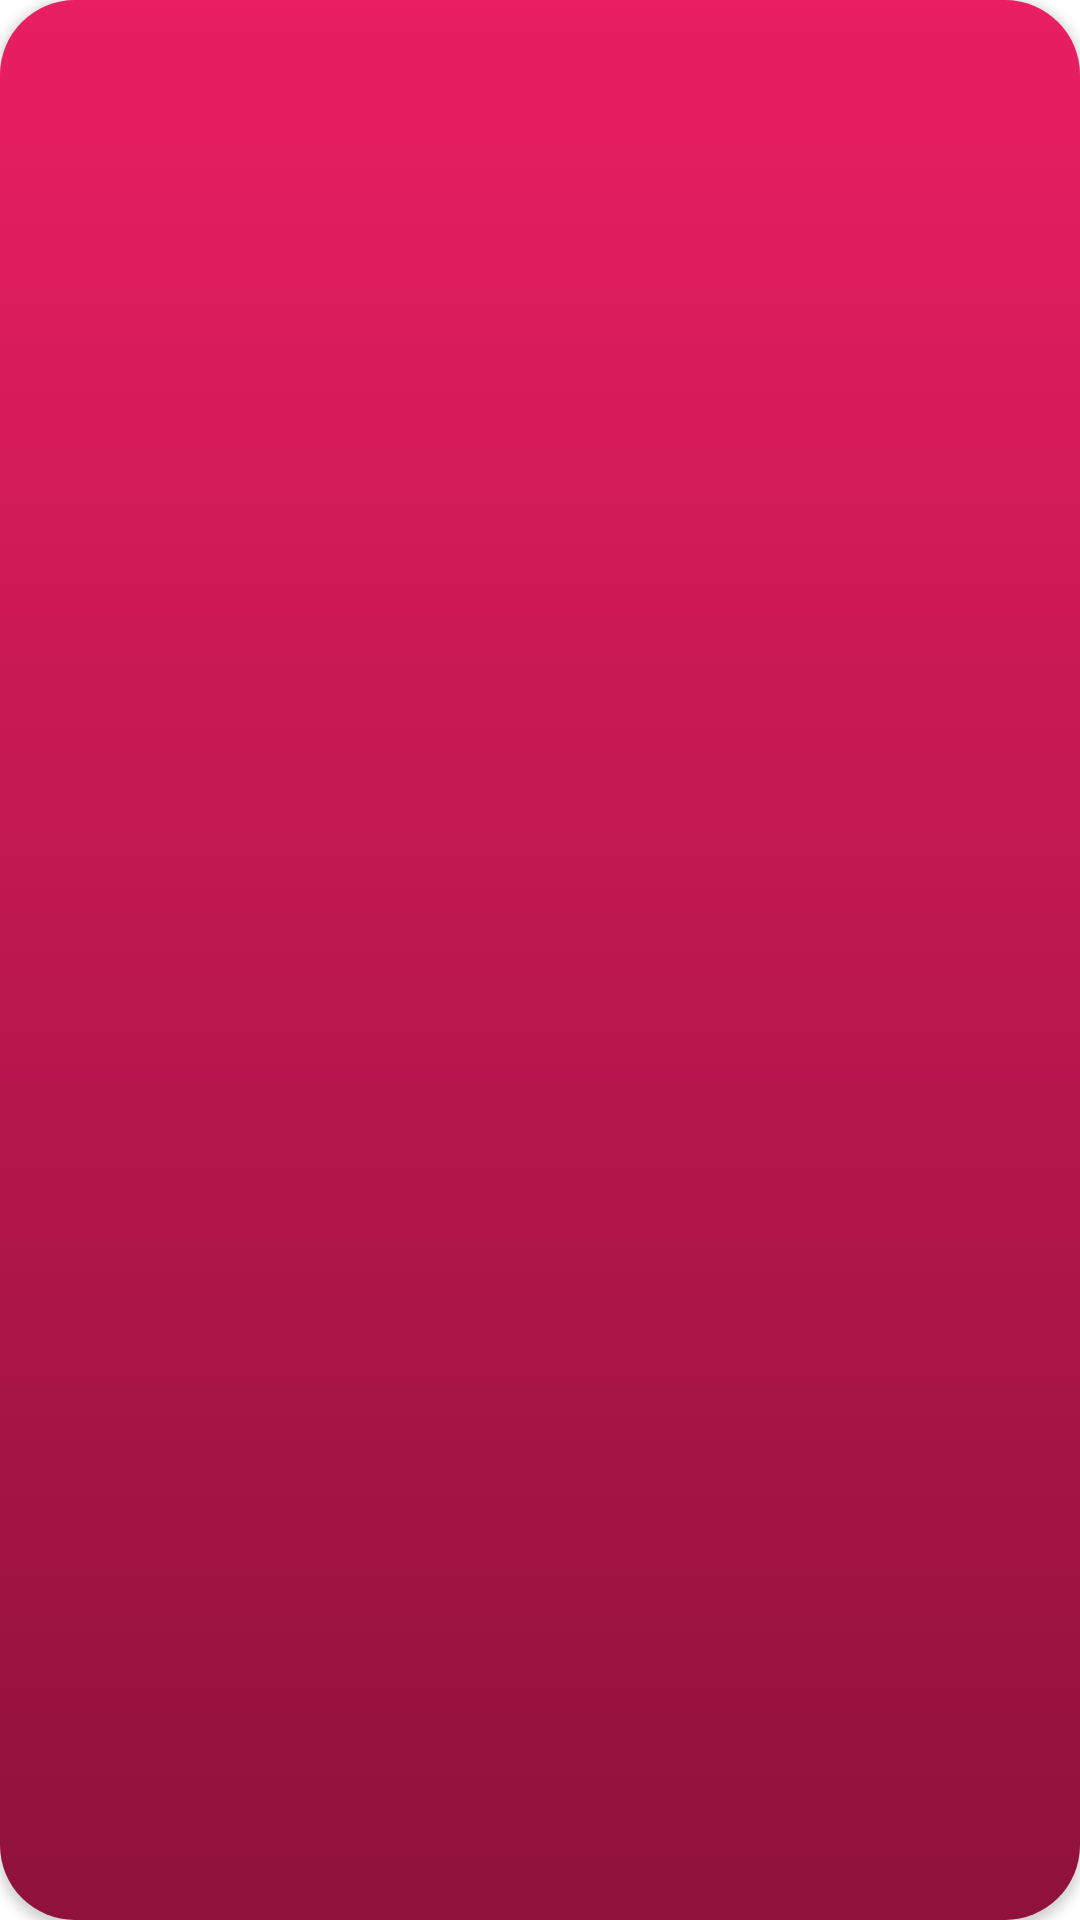

Produce the Android XML layout that renders to this screen, including the resource entries it uses.
<!-- AndroidManifest.xml: fallback theme Theme.MaterialComponents.DayNight.NoActionBar -->
<!-- res/layout/input_btn_danger.xml -->
<?xml version="1.0" encoding="utf-8"?>
<Button style="@style/btnInput.danger"/>
<!-- resources referenced by this layout -->
<resources>
  <style name="btnInput.danger" parent="btnInput">
          <item name="android:background">@drawable/bg_gradient_danger</item>
      </style>
  <style name="btnInput" parent="textH4">
          <item name="android:layout_margin">@dimen/spacePrimaryHalf</item>
          <item name="android:background">?attr/bgGradientAccent</item>
          <item name="android:textColor">@android:color/white</item>
      </style>
  <!-- drawable bg_gradient_danger (drawable) -->
  <?xml version="1.0" encoding="UTF-8"?>
  <selector xmlns:android="http://schemas.android.com/apk/res/android">
      <item android:state_pressed="true" >
          <shape>
              <solid
                  android:color="@color/colorErrorDark" />
              <corners
                  android:radius="25dp" />
              <padding
                  android:left="10dp"
                  android:top="10dp"
                  android:right="10dp"
                  android:bottom="10dp" />
          </shape>
      </item>
      <item android:state_enabled="false">
          <shape>
              <gradient
                  android:startColor="@color/colorError"
                  android:endColor="@color/colorError"
                  android:angle="270" />
              <corners
                  android:radius="25dp" />
              <padding
                  android:left="10dp"
                  android:top="10dp"
                  android:right="10dp"
                  android:bottom="10dp" />
          </shape>
      </item>
      <item>
          <shape>
              <gradient
                  android:startColor="@color/colorError"
                  android:endColor="@color/colorErrorDark"
                  android:angle="270" />
              <corners
                  android:radius="25dp" />
              <padding
                  android:left="10dp"
                  android:top="10dp"
                  android:right="10dp"
                  android:bottom="10dp" />
          </shape>
      </item>
  </selector>
  <style name="textH4" parent="textH3">
          <item name="android:textSize">@dimen/fontSizeH4</item>
          <item name="android:layout_marginBottom">@dimen/spacePrimaryHalf</item>
      </style>
  <dimen name="spacePrimaryHalf">5dp</dimen>
  <color name="colorErrorDark">#8F113C</color>
  <color name="colorError">#E91E63</color>
  <style name="textH3">
          <item name="android:layout_width">match_parent</item>
          <item name="android:layout_height">wrap_content</item>
          <item name="android:textSize">@dimen/fontSizeH3</item>
          <item name="android:textStyle">bold</item>
          <item name="android:textColor">?attr/colorText</item>
          <item name="android:layout_marginBottom">@dimen/spacePrimary</item>
      </style>
  <dimen name="fontSizeH4">16sp</dimen>
  <dimen name="fontSizeH3">20sp</dimen>
  <dimen name="spacePrimary">10dp</dimen>
</resources>
